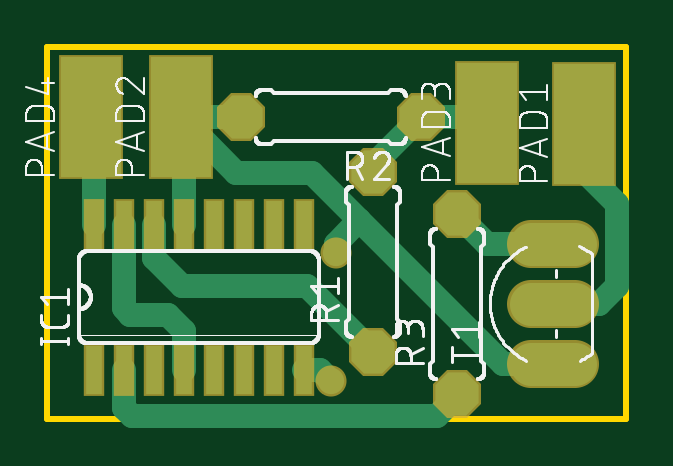
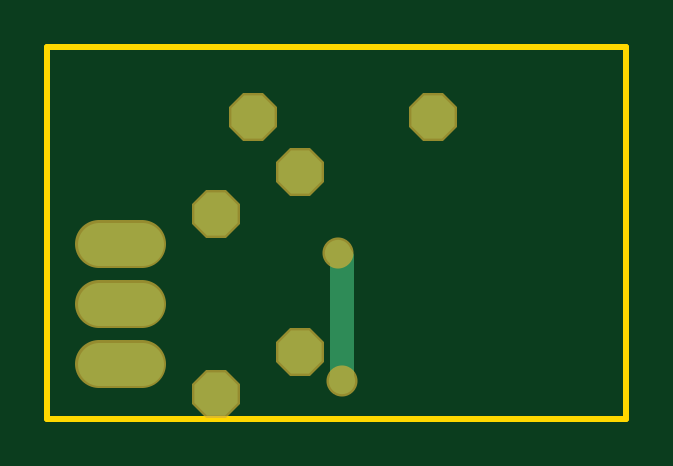
Circuit board: 7 layer files. Board 24.5 x 15.8 mm.
- bottom_copper: copper_bottom.gbr (589 bytes)
- top_copper: copper_top.gbr (2265 bytes)
- outline: profile.gbr (219 bytes)
- top_silk: silkscreen_top.gbr (50519 bytes)
- bottom_mask: soldermask_bottom.gbr (528 bytes)
- top_mask: soldermask_top.gbr (939 bytes)
- paste: solderpaste_top.gbr (559 bytes)

=== bottom_copper: copper_bottom.gbr ===
G04 EAGLE Gerber RS-274X export*
G75*
%MOMM*%
%FSLAX34Y34*%
%LPD*%
%INBottom Copper*%
%IPPOS*%
%AMOC8*
5,1,8,0,0,1.08239X$1,22.5*%
G01*
%ADD10P,1.979475X8X112.500000*%
%ADD11P,1.979475X8X202.500000*%
%ADD12C,1.828800*%
%ADD13C,1.112000*%
%ADD14C,1.000000*%


D10*
X137800Y28300D03*
X137800Y104500D03*
D11*
X158000Y127600D03*
X81800Y127600D03*
D10*
X173400Y10400D03*
X173400Y86600D03*
D12*
X204856Y48700D02*
X223144Y48700D01*
X223144Y23300D02*
X204856Y23300D01*
X204856Y74100D02*
X223144Y74100D01*
D13*
X120000Y16000D03*
D14*
X120000Y68000D01*
X122000Y70000D01*
D13*
X122000Y70000D03*
M02*

=== top_copper: copper_top.gbr ===
G04 EAGLE Gerber RS-274X export*
G75*
%MOMM*%
%FSLAX34Y34*%
%LPD*%
%INTop Copper*%
%IPPOS*%
%AMOC8*
5,1,8,0,0,1.08239X$1,22.5*%
G01*
%ADD10R,0.660400X2.032000*%
%ADD11R,2.540000X5.080000*%
%ADD12P,1.979475X8X112.500000*%
%ADD13P,1.979475X8X202.500000*%
%ADD14C,1.828800*%
%ADD15C,1.000000*%
%ADD16C,1.112000*%


D10*
X19650Y20666D03*
X19650Y82134D03*
X32350Y20666D03*
X45050Y20666D03*
X32350Y82134D03*
X45050Y82134D03*
X57750Y20666D03*
X57750Y82134D03*
X70450Y20666D03*
X70450Y82134D03*
X83150Y20666D03*
X95850Y20666D03*
X83150Y82134D03*
X95850Y82134D03*
X108550Y20666D03*
X108550Y82134D03*
D11*
X227100Y124900D03*
X56400Y127600D03*
X185900Y125300D03*
X18300Y127600D03*
D12*
X137800Y28300D03*
X137800Y104500D03*
D13*
X158000Y127600D03*
X81800Y127600D03*
D12*
X173400Y10400D03*
X173400Y86600D03*
D14*
X204856Y48700D02*
X223144Y48700D01*
X223144Y23300D02*
X204856Y23300D01*
X204856Y74100D02*
X223144Y74100D01*
D15*
X45050Y67950D02*
X45050Y82134D01*
X110100Y56000D02*
X137800Y28300D01*
X57000Y56000D02*
X45050Y67950D01*
X57000Y56000D02*
X110100Y56000D01*
X185000Y126250D02*
X185900Y125300D01*
X137800Y107400D02*
X137800Y104500D01*
X137800Y107400D02*
X158000Y127600D01*
X183600Y127600D01*
X185900Y125300D01*
X18750Y127500D02*
X18300Y127600D01*
X19650Y117350D02*
X19650Y82134D01*
X19650Y117350D02*
X18000Y119000D01*
X18000Y127300D01*
X18300Y127600D01*
X56400Y127600D02*
X57500Y122500D01*
X57750Y126250D02*
X57750Y82134D01*
X57750Y126250D02*
X56400Y127600D01*
X81800Y127600D01*
X80000Y104000D02*
X56400Y127600D01*
X192700Y23300D02*
X214000Y23300D01*
X112000Y104000D02*
X80000Y104000D01*
X112000Y104000D02*
X132000Y84000D01*
X192700Y23300D01*
X115334Y20666D02*
X108550Y20666D01*
X115334Y20666D02*
X120000Y16000D01*
D16*
X120000Y16000D03*
X122000Y70000D03*
D15*
X122000Y74000D01*
X132000Y84000D01*
X32350Y20666D02*
X32350Y4650D01*
X36000Y1000D02*
X165000Y1000D01*
X173400Y9400D01*
X173400Y10400D01*
X36000Y1000D02*
X32350Y4650D01*
X173400Y86600D02*
X185900Y74100D01*
X214000Y74100D01*
X227100Y104900D02*
X227100Y124900D01*
X241000Y91000D02*
X241000Y56000D01*
X233700Y48700D01*
X214000Y48700D01*
X241000Y91000D02*
X227100Y104900D01*
X32350Y82134D02*
X32350Y46650D01*
X35000Y44000D02*
X51000Y44000D01*
X57750Y37250D01*
X57750Y20666D01*
X35000Y44000D02*
X32350Y46650D01*
M02*

=== outline: profile.gbr ===
G04 EAGLE Gerber RS-274X export*
G75*
%MOMM*%
%FSLAX34Y34*%
%LPD*%
%IN*%
%IPPOS*%
%AMOC8*
5,1,8,0,0,1.08239X$1,22.5*%
G01*
%ADD10C,0.254000*%


D10*
X0Y0D02*
X245000Y0D01*
X245000Y157500D01*
X0Y157500D01*
X0Y0D01*
M02*

=== top_silk: silkscreen_top.gbr (50519 bytes, source omitted) ===
=== bottom_mask: soldermask_bottom.gbr ===
G04 EAGLE Gerber RS-274X export*
G75*
%MOMM*%
%FSLAX34Y34*%
%LPD*%
%INSoldermask Bottom*%
%IPPOS*%
%AMOC8*
5,1,8,0,0,1.08239X$1,22.5*%
G01*
%ADD10P,2.199416X8X112.500000*%
%ADD11P,2.199416X8X202.500000*%
%ADD12C,2.032000*%
%ADD13C,1.315200*%


D10*
X137800Y28300D03*
X137800Y104500D03*
D11*
X158000Y127600D03*
X81800Y127600D03*
D10*
X173400Y10400D03*
X173400Y86600D03*
D12*
X204856Y48700D02*
X223144Y48700D01*
X223144Y23300D02*
X204856Y23300D01*
X204856Y74100D02*
X223144Y74100D01*
D13*
X120000Y16000D03*
X122000Y70000D03*
M02*

=== top_mask: soldermask_top.gbr ===
G04 EAGLE Gerber RS-274X export*
G75*
%MOMM*%
%FSLAX34Y34*%
%LPD*%
%INSoldermask Top*%
%IPPOS*%
%AMOC8*
5,1,8,0,0,1.08239X$1,22.5*%
G01*
%ADD10R,0.863600X2.235200*%
%ADD11R,2.743200X5.283200*%
%ADD12P,2.199416X8X112.500000*%
%ADD13P,2.199416X8X202.500000*%
%ADD14C,2.032000*%
%ADD15C,1.315200*%


D10*
X19650Y20666D03*
X19650Y82134D03*
X32350Y20666D03*
X45050Y20666D03*
X32350Y82134D03*
X45050Y82134D03*
X57750Y20666D03*
X57750Y82134D03*
X70450Y20666D03*
X70450Y82134D03*
X83150Y20666D03*
X95850Y20666D03*
X83150Y82134D03*
X95850Y82134D03*
X108550Y20666D03*
X108550Y82134D03*
D11*
X227100Y124900D03*
X56400Y127600D03*
X185900Y125300D03*
X18300Y127600D03*
D12*
X137800Y28300D03*
X137800Y104500D03*
D13*
X158000Y127600D03*
X81800Y127600D03*
D12*
X173400Y10400D03*
X173400Y86600D03*
D14*
X204856Y48700D02*
X223144Y48700D01*
X223144Y23300D02*
X204856Y23300D01*
X204856Y74100D02*
X223144Y74100D01*
D15*
X120000Y16000D03*
X122000Y70000D03*
M02*

=== paste: solderpaste_top.gbr ===
G04 EAGLE Gerber RS-274X export*
G75*
%MOMM*%
%FSLAX34Y34*%
%LPD*%
%INSolderpaste Top*%
%IPPOS*%
%AMOC8*
5,1,8,0,0,1.08239X$1,22.5*%
G01*
%ADD10R,0.660400X2.032000*%
%ADD11R,2.540000X5.080000*%


D10*
X19650Y20666D03*
X19650Y82134D03*
X32350Y20666D03*
X45050Y20666D03*
X32350Y82134D03*
X45050Y82134D03*
X57750Y20666D03*
X57750Y82134D03*
X70450Y20666D03*
X70450Y82134D03*
X83150Y20666D03*
X95850Y20666D03*
X83150Y82134D03*
X95850Y82134D03*
X108550Y20666D03*
X108550Y82134D03*
D11*
X227100Y124900D03*
X56400Y127600D03*
X185900Y125300D03*
X18300Y127600D03*
M02*

